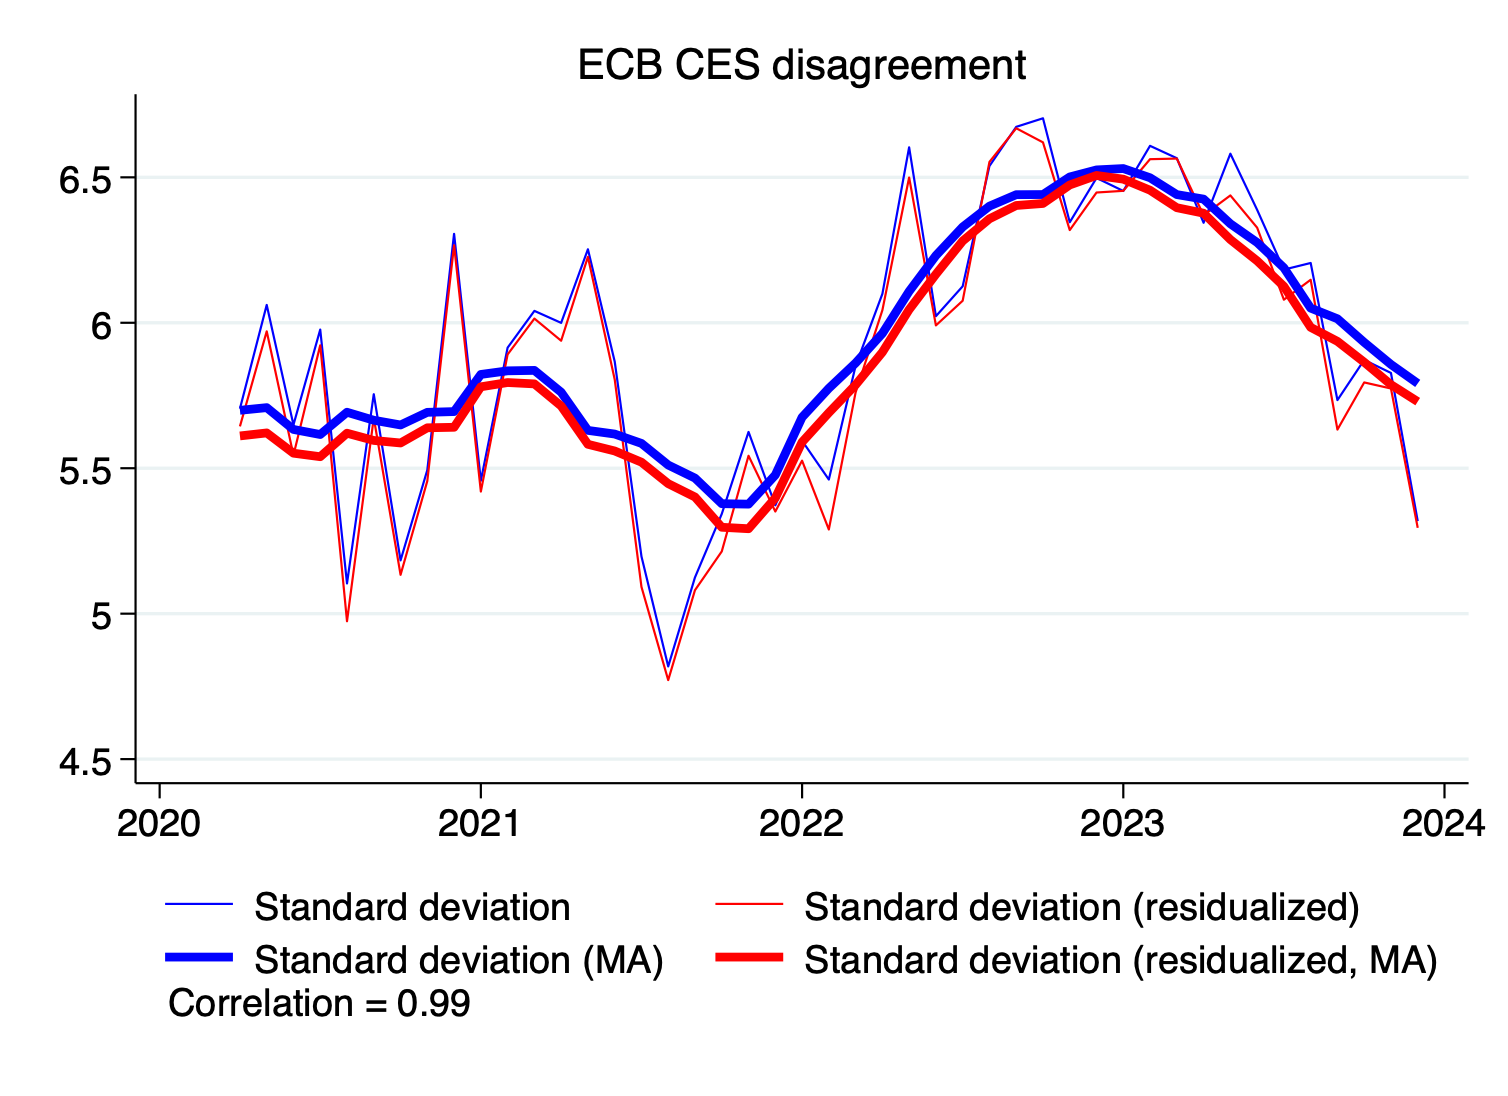

Source data for this figure (header and first rows):
date, st_dev_ecb, st_dev_resid_ecb, st_dev_ecb_ma, st_dev_resid_ecb_ma
2020m1, , , , 
2020m2, , , , 
2020m3, , , , 
2020m4, 5.705, 5.644, 5.699, 5.611
2020m5, 6.061, 5.971, 5.708, 5.621
2020m6, 5.649, 5.545, 5.633, 5.552
2020m7, 5.977, 5.922, 5.616, 5.54
2020m8, 5.104, 4.974, 5.692, 5.62
2020m9, 5.754, 5.672, 5.665, 5.596
2020m10, 5.183, 5.134, 5.649, 5.587
2020m11, 5.494, 5.456, 5.692, 5.639
2020m12, 6.306, 6.266, 5.695, 5.641
2021m1, 5.457, 5.42, 5.822, 5.78
2021m2, 5.915, 5.891, 5.835, 5.795
2021m3, 6.041, 6.014, 5.836, 5.79
2021m4, 6, 5.938, 5.761, 5.714
2021m5, 6.253, 6.227, 5.63, 5.582
2021m6, 5.867, 5.805, 5.618, 5.559
2021m7, 5.197, 5.092, 5.585, 5.521
2021m8, 4.819, 4.772, 5.511, 5.447
2021m9, 5.125, 5.081, 5.466, 5.401
2021m10, 5.343, 5.214, 5.378, 5.297
2021m11, 5.625, 5.543, 5.377, 5.292
2021m12, 5.373, 5.351, 5.477, 5.398
2022m1, 5.595, 5.526, 5.675, 5.59
2022m2, 5.461, 5.29, 5.775, 5.691
2022m3, 5.852, 5.761, 5.862, 5.787
2022m4, 6.099, 6.043, 5.963, 5.899
2022m5, 6.603, 6.499, 6.108, 6.045
2022m6, 6.023, 5.991, 6.231, 6.167
2022m7, 6.125, 6.076, 6.329, 6.281
2022m8, 6.539, 6.553, 6.401, 6.358
2022m9, 6.674, 6.669, 6.44, 6.403
2022m10, 6.703, 6.62, 6.441, 6.41
2022m11, 6.345, 6.319, 6.501, 6.474
2022m12, 6.498, 6.448, 6.526, 6.507
2023m1, 6.453, 6.454, 6.53, 6.494
2023m2, 6.608, 6.562, 6.499, 6.456
2023m3, 6.566, 6.564, 6.441, 6.396
2023m4, 6.344, 6.37, 6.425, 6.377
2023m5, 6.581, 6.438, 6.34, 6.286
2023m6, 6.388, 6.327, 6.276, 6.213
2023m7, 6.183, 6.079, 6.189, 6.125
2023m8, 6.206, 6.148, 6.05, 5.984
2023m9, 5.734, 5.633, 6.014, 5.936
2023m10, 5.872, 5.795, 5.933, 5.864
2023m11, 5.828, 5.774, 5.857, 5.787
2023m12, 5.318, 5.295, 5.792, 5.729
2024m1, , , , 
